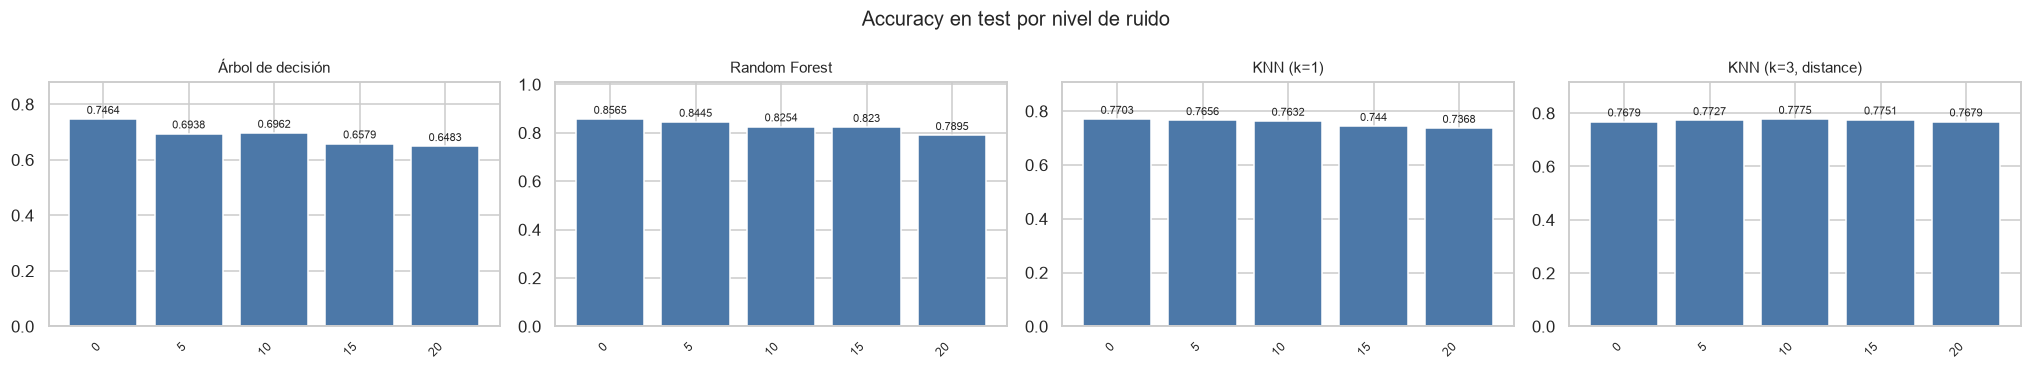

Source data for this figure (header and first rows):
Nivel de ruido (%), Árbol de decisión, Random Forest, KNN (k=1), KNN (k=3, distance)
0, 0.7464, 0.8565, 0.7703, 0.7679
5, 0.6938, 0.8445, 0.7656, 0.7727
10, 0.6962, 0.8254, 0.7632, 0.7775
15, 0.6579, 0.8230, 0.7440, 0.7751
20, 0.6483, 0.7895, 0.7368, 0.7679
